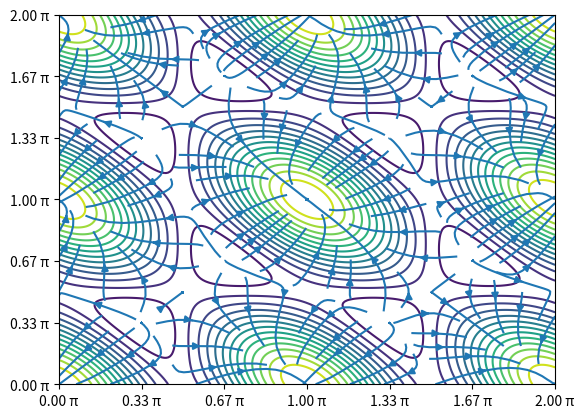

The script that saved this image:
import matplotlib.pyplot as plt
import numpy as np

def f(x,y):
    return np.cos(x) * np.cos(y) * np.cos(x+y)

def grad_X(x,y):
    return -np.cos(y) * np.sin(2*x + y)

def grad_Y(x,y):
    return -np.cos(x) * np.sin(x + 2*y)

X, Y = np.meshgrid(np.linspace(0, 2*np.pi, 256), np.linspace(0, 2*np.pi, 256))
Z = f(X,Y)
U = grad_X(X,Y)
V = grad_Y(X,Y)
levels = np.linspace(np.min(Z), np.max(Z), 15)

fig, ax = plt.subplots()

ax.contour(X, Y, Z, levels=levels)
ax.streamplot(X, Y, U, V)
tick_help = np.linspace(0, 2, 7)
ax.set_xticks(ticks=tick_help * np.pi, labels=[f"{x:.2f} π" for x in tick_help])
ax.set_yticks(ticks=tick_help * np.pi, labels=[f"{x:.2f} π" for x in tick_help])


plt.savefig("plot.pdf")